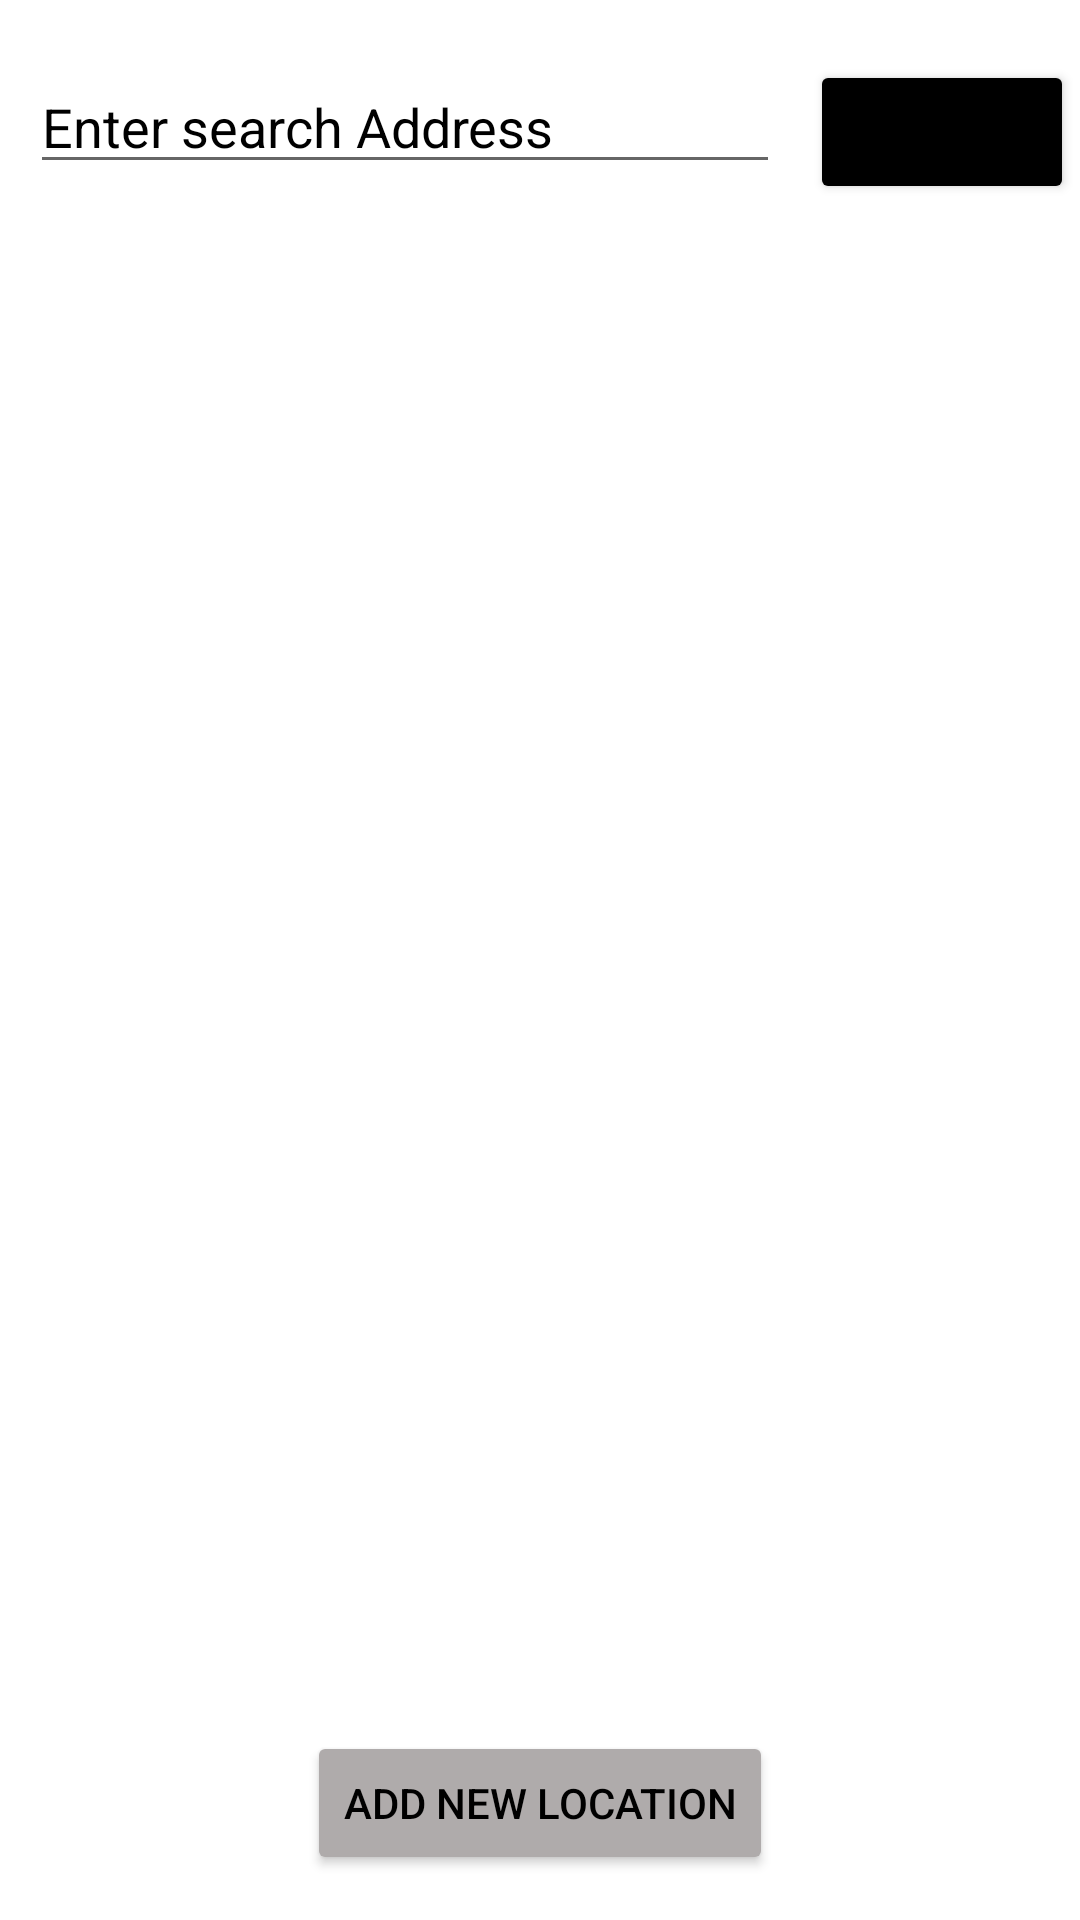

Android layout source for this screen:
<!-- AndroidManifest.xml: application theme Theme.LocationTracker -->
<!-- res/layout/activity_main.xml -->
<?xml version="1.0" encoding="utf-8"?>
<RelativeLayout xmlns:android="http://schemas.android.com/apk/res/android"
    xmlns:app="http://schemas.android.com/apk/res-auto"
    xmlns:tools="http://schemas.android.com/tools"
    android:layout_width="match_parent"
    android:layout_height="match_parent"
    tools:context=".MainActivity">

    <LinearLayout
        android:layout_width="match_parent"
        android:layout_height="wrap_content"
        android:id="@+id/searchLinearLayout"
        android:layout_marginTop="20dp"
        >

        <EditText
            android:layout_width="250dp"
            android:layout_height="wrap_content"
            android:layout_centerHorizontal="true"
            android:hint="Enter search Address"
            android:textColorHint="@color/black"
            android:id="@+id/editTextSearchAddress"
            android:layout_marginLeft="10dp"
            />

        <Button
            android:layout_width="wrap_content"
            android:layout_height="wrap_content"
            android:id="@+id/buttonSearchAddress"
            android:text="Search"
            android:onClick="search_location"
            android:backgroundTint="@color/black"
            android:layout_toRightOf="@id/editTextSearchAddress"
            android:layout_marginLeft="10dp"
            />

    </LinearLayout>

    <androidx.recyclerview.widget.RecyclerView
        android:id="@+id/LocationListRecyclerView"
        android:layout_width="match_parent"
        android:layout_height="wrap_content"
        android:layout_below="@id/searchLinearLayout"
        android:layout_marginTop="10dp"
        />

    <Button
        android:layout_width="wrap_content"
        android:layout_height="wrap_content"
        android:id="@+id/buttonAddLocation"
        android:text="Add new Location"
        android:backgroundTint="#AFABAB"
        android:textColor="@color/black"
        android:onClick="add_location"
        android:layout_alignParentBottom="true"
        android:layout_marginBottom="15dp"
        android:layout_centerHorizontal="true"/>


</RelativeLayout>
<!-- resources referenced by this layout -->
<resources>
  <style name="Theme.LocationTracker" parent="Theme.MaterialComponents.DayNight.DarkActionBar">
          
          <item name="colorPrimary">#812D2D</item>
          <item name="colorPrimaryVariant">@color/purple_700</item>
          <item name="colorOnPrimary">@color/white</item>
          
          <item name="colorSecondary">@color/teal_200</item>
          <item name="colorSecondaryVariant">@color/teal_700</item>
          <item name="colorOnSecondary">@color/black</item>
          
          <item name="android:statusBarColor" tools:targetApi="l">?attr/colorPrimaryVariant</item>
          
      </style>
  <!-- not gathered from this repository: default colours our renderer supplied (Android Studio template values) -->
  <color name="purple_700">#FF3700B3</color>
  <color name="teal_200">#FF03DAC5</color>
  <color name="teal_700">#FF018786</color>
  <color name="black">#FF000000</color>
  <color name="white">#FFFFFFFF</color>
</resources>
